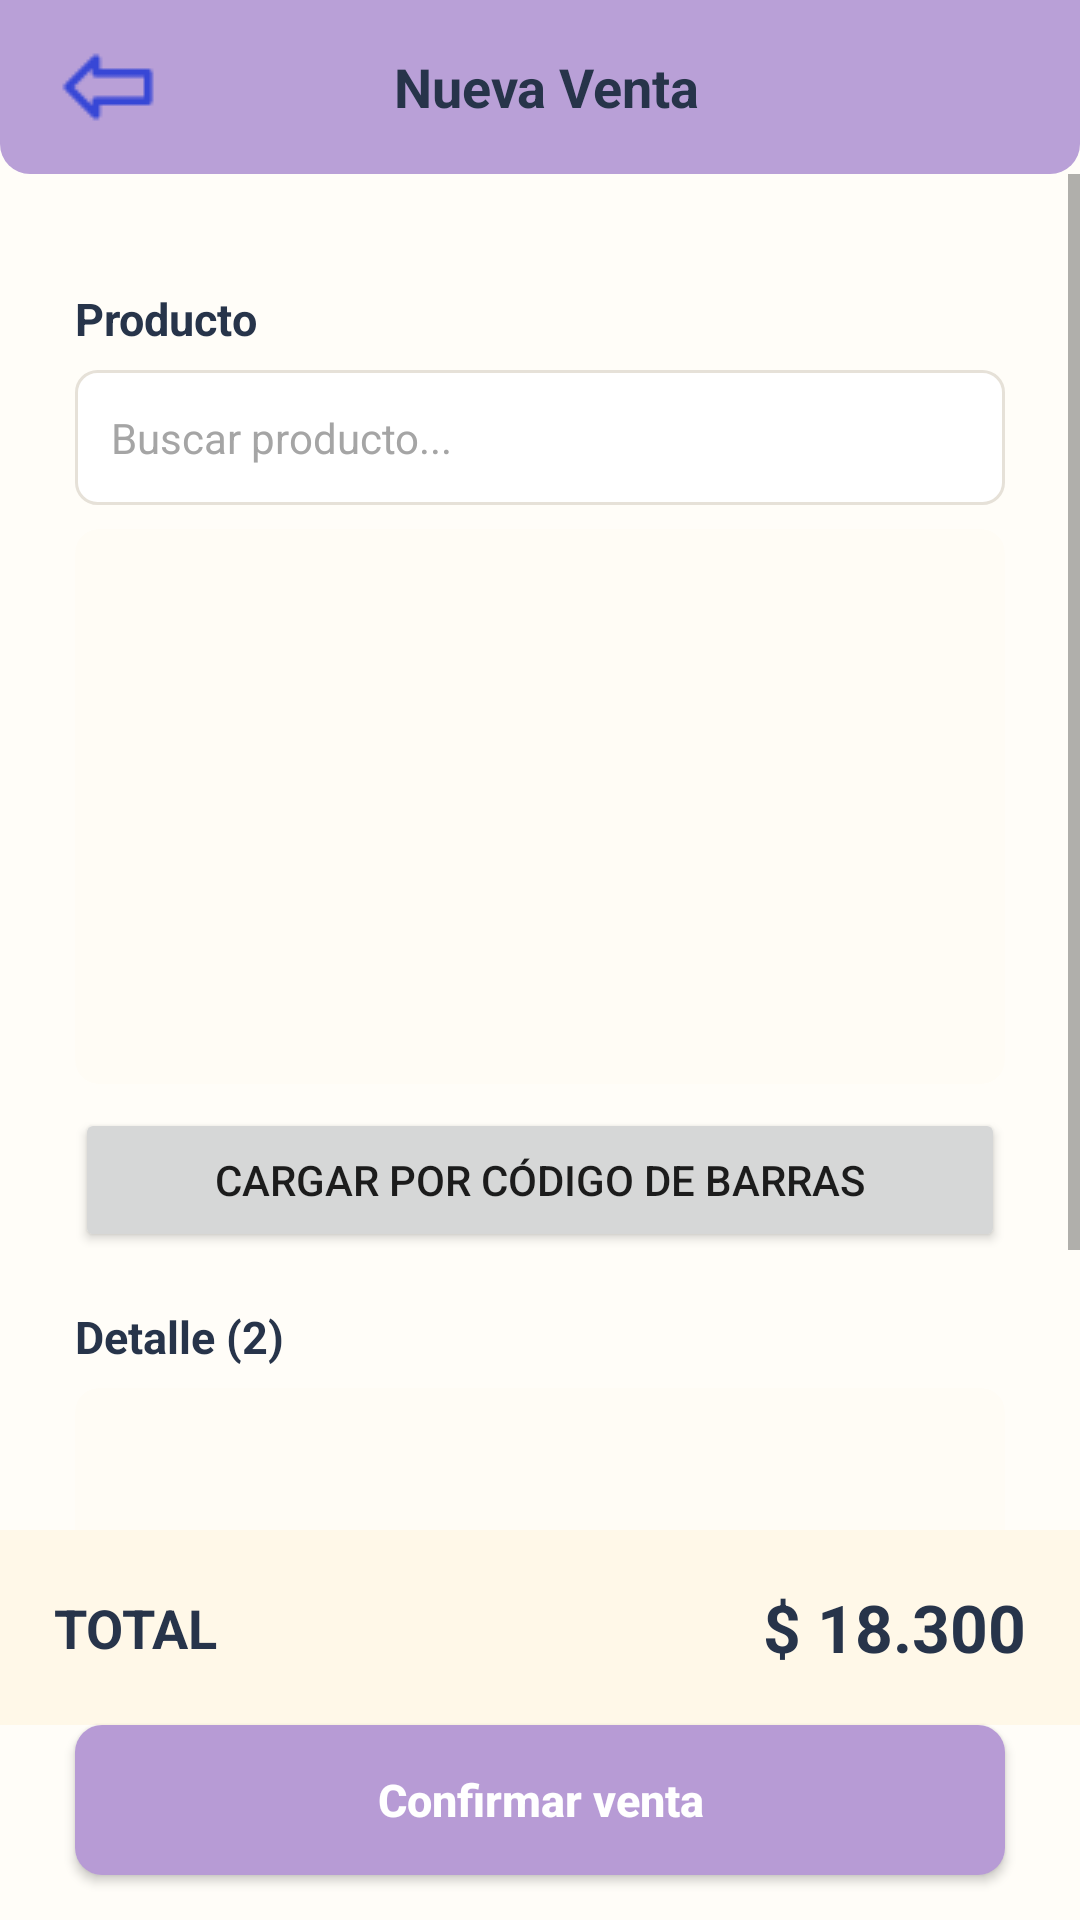

The Android layout XML behind this screen, and the referenced resources:
<!-- AndroidManifest.xml: application theme Theme.Jugueteria -->
<!-- res/layout/activity_sales.xml -->
<?xml version="1.0" encoding="utf-8"?>
<androidx.constraintlayout.widget.ConstraintLayout
    xmlns:android="http://schemas.android.com/apk/res/android"
    xmlns:app="http://schemas.android.com/apk/res-auto"
    xmlns:tools="http://schemas.android.com/tools"

    android:layout_width="match_parent"
    android:layout_height="match_parent"
    android:background="#FFFDF8"
    android:id="@+id/main"
    tools:context=".SalesActivity">


    
    
    

    <LinearLayout
        android:id="@+id/topBar"

        android:layout_width="0dp"
        android:layout_height="58dp"

        android:orientation="horizontal"
        android:gravity="center_vertical"

        android:paddingStart="15dp"
        android:paddingEnd="10dp"

        android:background="@drawable/topbar_background"

        app:layout_constraintTop_toTopOf="parent"
        app:layout_constraintStart_toStartOf="parent"
        app:layout_constraintEnd_toEndOf="parent">


        

        <ImageButton
            android:id="@+id/btnBack"

            android:layout_width="42dp"
            android:layout_height="42dp"

            android:background="@android:color/transparent"
            android:src="@drawable/ic_arrow_back"

            android:padding="7dp"
            android:contentDescription="Volver" />


        

        <TextView
            android:id="@+id/txtTitle"

            android:layout_width="0dp"
            android:layout_height="wrap_content"

            android:layout_weight="1"

            android:gravity="center"

            android:text="Nueva Venta"
            android:textColor="#27344A"
            android:textSize="18sp"
            android:textStyle="bold" />


        


        

        <ImageView
            android:id="@+id/imgProfile"

            android:layout_width="38dp"
            android:layout_height="38dp"

            android:layout_marginStart="5dp"

            android:contentDescription="Perfil"
            android:scaleType="centerCrop"

            android:src="@drawable/ic_user" />

    </LinearLayout>


    
    
    

    <ScrollView
        android:id="@+id/scrollContent"

        android:layout_width="0dp"
        android:layout_height="0dp"

        android:fillViewport="true"
        android:clipToPadding="false"

        app:layout_constraintTop_toBottomOf="@id/topBar"
        app:layout_constraintBottom_toTopOf="@id/totalContainer"
        app:layout_constraintStart_toStartOf="parent"
        app:layout_constraintEnd_toEndOf="parent">


        <LinearLayout
            android:layout_width="match_parent"
            android:layout_height="wrap_content"

            android:orientation="vertical"

            android:paddingStart="25dp"
            android:paddingEnd="25dp"
            android:paddingTop="18dp"
            android:paddingBottom="15dp">


            
            
            

            <TextView
                android:id="@+id/txtProductLabel"

                android:layout_width="wrap_content"
                android:layout_height="wrap_content"

                android:layout_marginTop="20dp"

                android:text="Producto"
                android:textColor="#27344A"
                android:textSize="15sp"
                android:textStyle="bold" />


            

            <LinearLayout
                android:id="@+id/searchProductContainer"

                android:layout_width="match_parent"
                android:layout_height="45dp"

                android:layout_marginTop="7dp"

                android:orientation="horizontal"
                android:gravity="center_vertical"

                android:paddingStart="12dp"
                android:paddingEnd="12dp"

                android:background="@drawable/input_background">


                <EditText
                    android:id="@+id/edtSearchProduct"

                    android:layout_width="0dp"
                    android:layout_height="match_parent"

                    android:layout_weight="1"

                    android:background="@android:color/transparent"

                    android:hint="Buscar producto..."
                    android:textColor="#27344A"
                    android:textColorHint="#A5A5A5"
                    android:textSize="14sp"

                    android:singleLine="true" />


                <ImageView
                    android:layout_width="21dp"
                    android:layout_height="21dp"

                    android:src="@drawable/ic_search"
                    android:contentDescription="@null" />

            </LinearLayout>


            
            
            

            <androidx.cardview.widget.CardView

                android:id="@+id/availableProductsCard"

                android:layout_width="match_parent"
                android:layout_height="185dp"

                android:layout_marginTop="8dp"

                app:cardBackgroundColor="#FFFCF5"
                app:cardCornerRadius="8dp"
                app:cardElevation="0dp">


            <androidx.recyclerview.widget.RecyclerView
                    android:id="@+id/recyclerAvailableProducts"

                    android:layout_width="match_parent"
                    android:layout_height="match_parent"

                    android:paddingTop="3dp"
                    android:paddingBottom="3dp"

                    android:clipToPadding="false"

                    android:overScrollMode="never"

                    app:layoutManager="androidx.recyclerview.widget.LinearLayoutManager"

                    tools:listitem="@layout/item_sale_product" />

            </androidx.cardview.widget.CardView>

            <Button android:id="@+id/btnBarcodeProduct" android:layout_width="match_parent" android:layout_height="wrap_content" android:layout_marginTop="8dp" android:text="Cargar por código de barras" />

            
            
            

            <TextView
                android:id="@+id/txtDetail"

                android:layout_width="wrap_content"
                android:layout_height="wrap_content"

                android:layout_marginTop="18dp"

                android:text="Detalle (2)"
                android:textColor="#27344A"
                android:textSize="15sp"
                android:textStyle="bold" />


            <androidx.cardview.widget.CardView

                android:id="@+id/detailCard"

                android:layout_width="match_parent"
                android:layout_height="150dp"

                android:layout_marginTop="7dp"

                app:cardBackgroundColor="#FFFCF5"
                app:cardCornerRadius="8dp"
                app:cardElevation="0dp">


                <androidx.recyclerview.widget.RecyclerView
                    android:id="@+id/recyclerSaleDetail"

                    android:layout_width="match_parent"
                    android:layout_height="match_parent"

                    android:paddingTop="3dp"
                    android:paddingBottom="3dp"

                    android:clipToPadding="false"

                    android:overScrollMode="never"

                    app:layoutManager="androidx.recyclerview.widget.LinearLayoutManager"

                    tools:listitem="@layout/item_sale_detail" />

            </androidx.cardview.widget.CardView>

        </LinearLayout>

    </ScrollView>


    
    
    

    <LinearLayout
        android:id="@+id/totalContainer"

        android:layout_width="0dp"
        android:layout_height="65dp"

        android:orientation="horizontal"
        android:gravity="center_vertical"

        android:paddingStart="18dp"
        android:paddingEnd="18dp"

        android:background="#FFF8E8"

        app:layout_constraintBottom_toTopOf="@id/btnConfirmSale"
        app:layout_constraintStart_toStartOf="parent"
        app:layout_constraintEnd_toEndOf="parent">


        <TextView
            android:id="@+id/txtTotalLabel"

            android:layout_width="0dp"
            android:layout_height="wrap_content"

            android:layout_weight="1"

            android:text="TOTAL"
            android:textColor="#27344A"
            android:textSize="18sp"
            android:textStyle="bold" />


        <TextView
            android:id="@+id/txtTotal"

            android:layout_width="wrap_content"
            android:layout_height="wrap_content"

            android:text="$ 18.300"
            android:textColor="#27344A"
            android:textSize="22sp"
            android:textStyle="bold" />

    </LinearLayout>


    
    
    

    <Button
        android:id="@+id/btnConfirmSale"

        android:layout_width="0dp"
        android:layout_height="50dp"

        android:layout_marginStart="25dp"
        android:layout_marginEnd="25dp"
        android:layout_marginBottom="15dp"

        android:text="Confirmar venta"
        android:textAllCaps="false"
        android:textColor="#FFFFFF"
        android:textSize="15sp"
        android:textStyle="bold"

        android:background="@drawable/button_confirm_sale"

        app:layout_constraintBottom_toBottomOf="parent"
        app:layout_constraintStart_toStartOf="parent"
        app:layout_constraintEnd_toEndOf="parent" />

</androidx.constraintlayout.widget.ConstraintLayout>
<!-- res/layout/item_sale_product.xml (included above) -->
<?xml version="1.0" encoding="utf-8"?>
<LinearLayout
    xmlns:android="http://schemas.android.com/apk/res/android"

    android:layout_width="match_parent"
    android:layout_height="55dp"

    android:orientation="horizontal"
    android:gravity="center_vertical"

    android:paddingStart="18dp"
    android:paddingEnd="10dp">


    <TextView
        android:id="@+id/txtProductName"

        android:layout_width="0dp"
        android:layout_height="wrap_content"

        android:layout_weight="1"

        android:text="Osito de Peluche"
        android:textColor="#27344A"
        android:textSize="13sp"
        android:textStyle="bold" />


    <TextView
        android:id="@+id/txtProductPrice"

        android:layout_width="85dp"
        android:layout_height="wrap_content"

        android:gravity="center"

        android:text="$ 5.400"
        android:textColor="#27344A"
        android:textSize="13sp"
        android:textStyle="bold" />


    <ImageButton
        android:id="@+id/btnAddProduct"

        android:layout_width="40dp"
        android:layout_height="40dp"

        android:background="@android:color/transparent"

        android:contentDescription="Agregar producto"

        android:padding="7dp"

        android:src="@drawable/ic_add" />

</LinearLayout>
<!-- res/layout/item_sale_detail.xml (included above) -->
<?xml version="1.0" encoding="utf-8"?>
<LinearLayout
    xmlns:android="http://schemas.android.com/apk/res/android"

    android:layout_width="match_parent"
    android:layout_height="65dp"

    android:orientation="horizontal"
    android:gravity="center_vertical"

    android:paddingStart="18dp"
    android:paddingEnd="10dp">


    

    <TextView
        android:id="@+id/txtDetailProduct"

        android:layout_width="0dp"
        android:layout_height="wrap_content"

        android:layout_weight="1.25"

        android:text="Osito de Peluche"
        android:textColor="#27344A"
        android:textSize="12sp"
        android:textStyle="bold" />


    

    <TextView
        android:id="@+id/txtQuantityPrice"

        android:layout_width="100dp"
        android:layout_height="wrap_content"

        android:gravity="center"

        android:text="1 x $ 5.400"
        android:textColor="#27344A"
        android:textSize="12sp" />


    

    <TextView
        android:id="@+id/txtSubtotal"

        android:layout_width="75dp"
        android:layout_height="wrap_content"

        android:gravity="center"

        android:text="$ 5.400"
        android:textColor="#27344A"
        android:textSize="12sp"
        android:textStyle="bold" />


    

    <ImageButton
        android:id="@+id/btnRemove"

        android:layout_width="35dp"
        android:layout_height="40dp"

        android:background="@android:color/transparent"

        android:src="@drawable/ic_delete"

        android:padding="8dp"

        android:contentDescription="Eliminar producto" />

</LinearLayout>
<!-- resources referenced by this layout -->
<resources>
  <!-- drawable button_confirm_sale (drawable) -->
  <?xml version="1.0" encoding="utf-8"?>
  <shape xmlns:android="http://schemas.android.com/apk/res/android">
  
      <solid
          android:color="#B79BD5" />
  
      <corners
          android:radius="9dp" />
  
  </shape>
  <!-- drawable ic_arrow_back: png bitmap (drawable, 559 bytes) -->
  <!-- drawable input_background (drawable) -->
  <?xml version="1.0" encoding="utf-8"?>
  <shape xmlns:android="http://schemas.android.com/apk/res/android">
  
      <solid
          android:color="#FFFFFF" />
  
      <stroke
          android:width="1dp"
          android:color="#E6E1D8" />
  
      <corners
          android:radius="7dp" />
  
  </shape>
  <!-- drawable topbar_background (drawable) -->
  <?xml version="1.0" encoding="utf-8"?>
  <shape xmlns:android="http://schemas.android.com/apk/res/android">
  
      <solid android:color="#B9A0D7" />
  
      <corners
          android:bottomLeftRadius="10dp"
          android:bottomRightRadius="10dp" />
  
  </shape>
  <style name="Theme.Jugueteria" parent="Theme.AppCompat.Light.NoActionBar" />
</resources>
